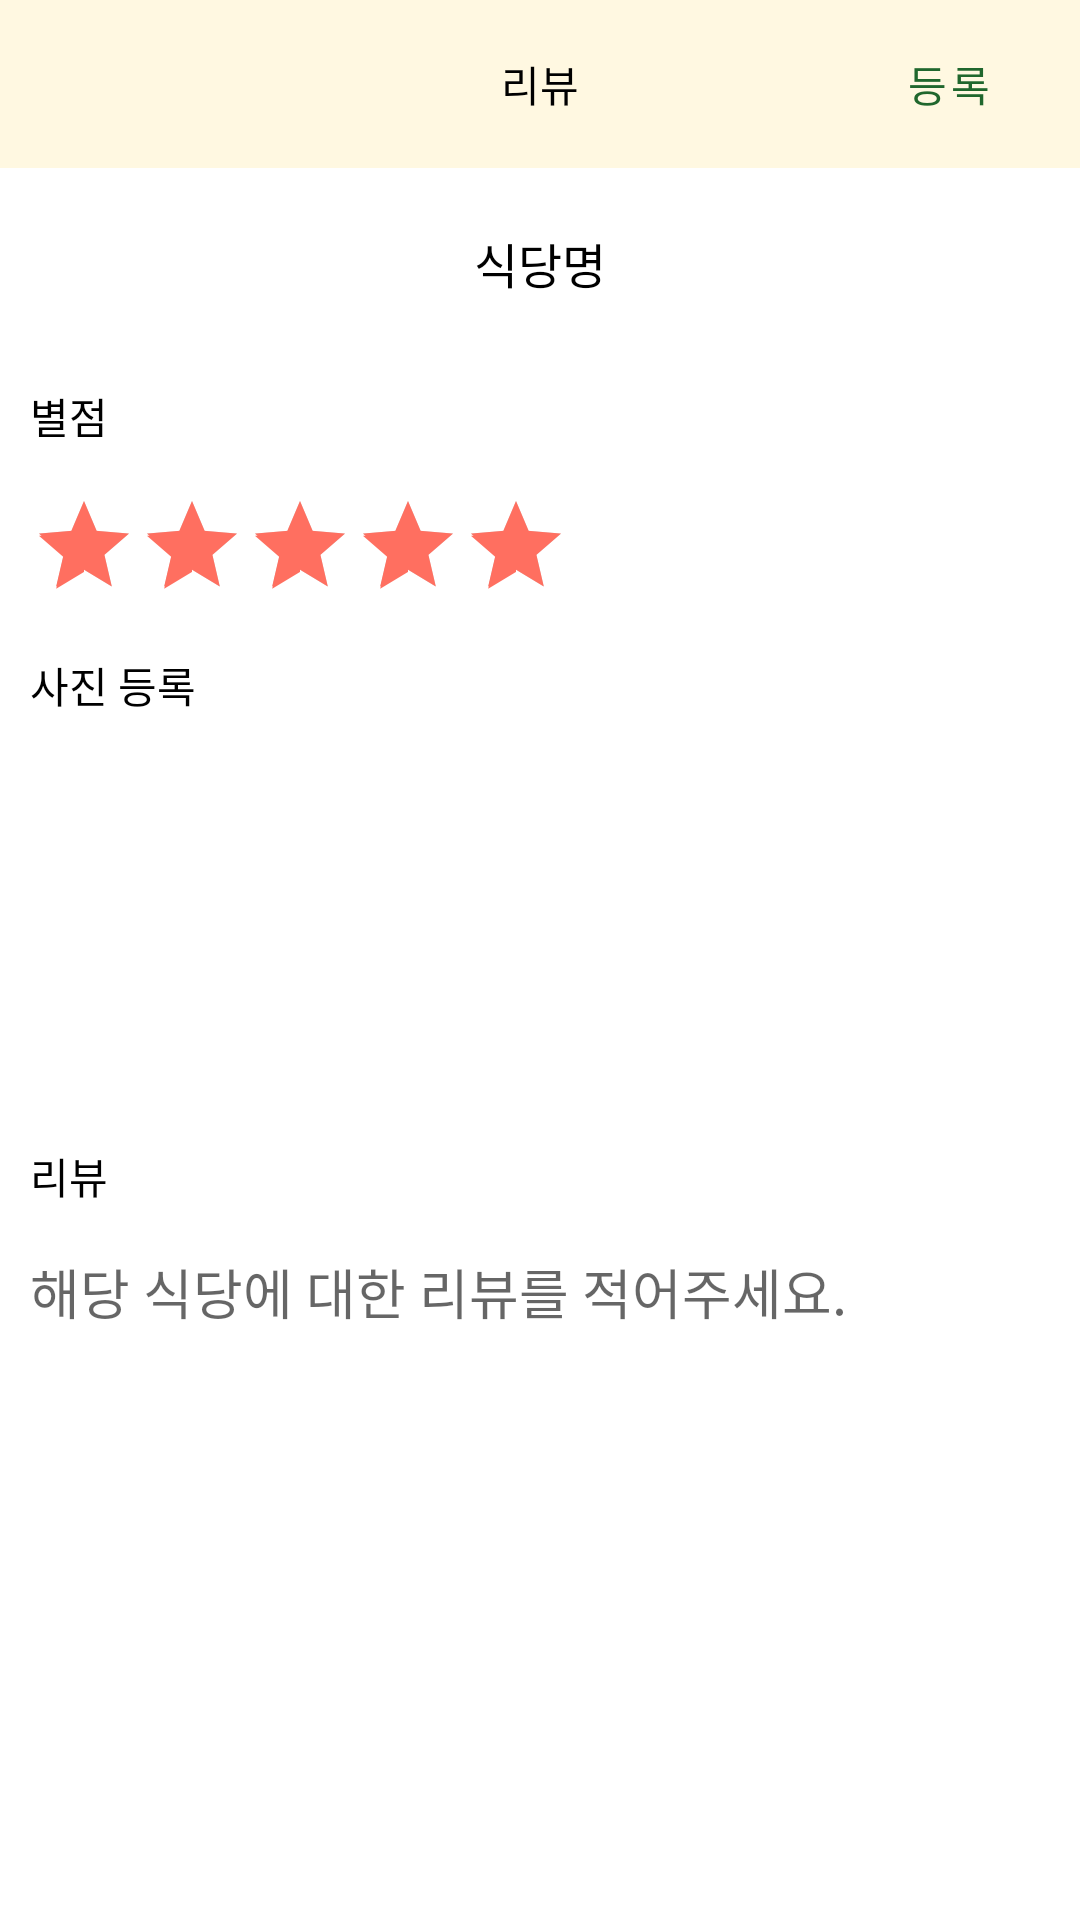

The Android layout XML behind this screen, and the referenced resources:
<!-- AndroidManifest.xml: application theme Theme.FinalProjectVegan -->
<!-- res/layout/activity_write_review.xml -->
<?xml version="1.0" encoding="utf-8"?>
<LinearLayout xmlns:android="http://schemas.android.com/apk/res/android"
    xmlns:app="http://schemas.android.com/apk/res-auto"
    xmlns:tools="http://schemas.android.com/tools"
    android:layout_width="match_parent"
    android:layout_height="match_parent"
    android:orientation="vertical"
    tools:context=".WriteReviewActivity">

    <androidx.appcompat.widget.Toolbar
        android:id="@+id/toolbar"
        android:layout_width="match_parent"
        android:layout_height="?attr/actionBarSize"
        android:layout_marginBottom="20dp"
        android:background="#fff8e1"
        android:minHeight="?attr/actionBarSize"
        android:theme="?attr/actionBarTheme"
        app:titleTextColor="@color/black">

        <TextView
            android:layout_width="wrap_content"
            android:layout_height="wrap_content"
            android:layout_gravity="center"
            android:text="@string/restaurant_review"
            android:textColor="@color/black" />
        <Button
            android:id="@+id/Btn_uploadReview"
            android:layout_width="wrap_content"
            android:layout_height="wrap_content"
            android:layout_gravity="end"
            android:clickable="false"
            android:textColor="@color/green"
            android:background="#00ff0000"
            android:text="@string/registration" />

    </androidx.appcompat.widget.Toolbar>

    <TextView
        android:id="@+id/restaurant_name_review"
        android:layout_width="wrap_content"
        android:layout_height="wrap_content"
        android:layout_gravity="center"
        android:text="@string/restaurant_name"
        android:fontFamily="@font/pretendardregular"
        android:textSize="16sp"
        android:textColor="@color/black" />

    <TextView
        android:layout_width="wrap_content"
        android:layout_height="wrap_content"
        android:layout_marginBottom="10dp"/>

    <TextView
        android:layout_width="wrap_content"
        android:layout_height="wrap_content"
        android:text="@string/restaurant_rating"
        android:fontFamily="@font/pretendardregular"
        android:layout_marginStart="10dp"
        android:layout_marginBottom="5dp"
        android:textColor="@color/black" />
    <RatingBar
        android:id="@+id/ratingBar"
        android:layout_width="wrap_content"
        android:layout_height="wrap_content"
        android:layout_margin="10dp"
        android:contentDescription="@string/restaurant_rating"
        android:isIndicator="false"
        style="@style/Widget.AppCompat.RatingBar.Indicator"
        android:numStars="5"
        android:rating="5"
        android:stepSize="0.5"/>

    <TextView
        android:layout_width="wrap_content"
        android:layout_height="wrap_content"
        android:text="@string/upload_photo"
        android:fontFamily="@font/pretendardregular"
        android:layout_marginTop="8dp"
        android:layout_marginStart="10dp"
        android:layout_marginBottom="5dp"
        android:textColor="@color/black" />




    <LinearLayout
        android:layout_width="match_parent"
        android:layout_height="wrap_content"
        android:orientation="horizontal">
        <ImageView
            android:id="@+id/add_image"
            android:layout_width="120dp"
            android:layout_height="120dp"
            android:scaleType="center"
            android:layout_marginStart="10dp"
            android:layout_marginTop="10dp"
            android:background="@drawable/review_border"
            android:contentDescription="@string/upload_photo"
            android:src="@drawable/ic_baseline_add_circle_24"/>
        <ImageView
            android:id="@+id/review_imageView"
            android:layout_width="120dp"
            android:layout_height="120dp"
            android:scaleType="center"
            android:layout_marginStart="10dp"
            android:layout_marginTop="10dp"
            android:background="@drawable/review_border"/>
    </LinearLayout>










































    <TextView
        android:layout_width="wrap_content"
        android:layout_height="wrap_content"
        android:text="@string/restaurant_review"
        android:fontFamily="@font/pretendardregular"
        android:layout_marginTop="8dp"
        android:layout_marginStart="10dp"
        android:layout_marginBottom="5dp"
        android:textColor="@color/black" />

    <EditText
        android:id="@+id/edit_review"
        android:layout_width="match_parent"
        android:layout_height="139dp"
        android:layout_margin="10dp"
        android:background="@drawable/review_border"
        android:backgroundTint="@color/gray_f5"
        android:fontFamily="@font/pretendardregular"
        android:gravity="top"
        android:hint="@string/write_restaurant_review"
        android:inputType="textMultiLine"
        android:importantForAutofill="no"
        android:lines="10" />









</LinearLayout>
<!-- resources referenced by this layout -->
<resources>
  <color name="black">#FF000000</color>
  <color name="gray_f5">#F5F5F5</color>
  <color name="green">#20672d</color>
  <string name="registration">등록</string>
  <string name="restaurant_name">식당명</string>
  <string name="restaurant_rating">별점</string>
  <string name="restaurant_review">리뷰</string>
  <string name="upload_photo">사진 등록</string>
  <string name="write_restaurant_review">해당 식당에 대한 리뷰를 적어주세요.</string>
  <style name="Theme.FinalProjectVegan" parent="Theme.MaterialComponents.DayNight.NoActionBar">
          
          <item name="colorPrimary">@color/green_light</item>
          <item name="colorPrimaryVariant">#ffa18e</item>
          <item name="colorOnPrimary">@color/black</item>
          
          <item name="colorSecondary">@color/tomato</item>
          <item name="colorSecondaryVariant">@color/green</item>
          <item name="colorOnSecondary">@color/black</item>
          
          <item name="android:statusBarColor" tools:targetApi="l">?attr/colorPrimaryVariant</item>
          
      </style>
  <color name="green_light">#81C784</color>
  <color name="tomato">#ff6f60</color>
</resources>
